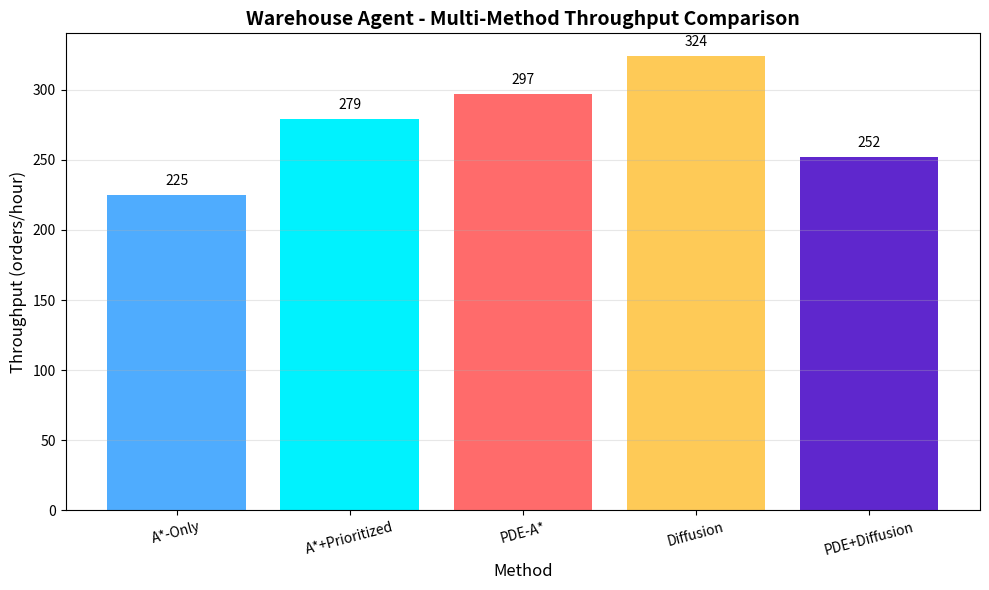

Generate this figure with matplotlib:
"""
Simple comparison visualization - generates ASCII and PNG charts
"""

# Data from benchmark results
methods = ['A*-Only', 'A*+Prioritized', 'PDE-A*', 'Diffusion', 'PDE+Diffusion']
throughputs = [225.0, 279.0, 297.0, 324.0, 252.0]

# Generate ASCII bar chart
print("\n" + "="*60)
print("Throughput Comparison (orders/hour)")
print("="*60)

max_tp = max(throughputs)
scale = 50 / max_tp  # Scale bars to 50 characters max

for method, tp in zip(methods, throughputs):
    bar_length = int(tp * scale)
    bar = "█" * bar_length
    print(f"{method:15} |{bar} {tp:.0f}")

print("="*60)

# Try to generate PNG chart
try:
    import matplotlib
    matplotlib.use('Agg')
    import matplotlib.pyplot as plt
    
    fig, ax = plt.subplots(figsize=(10, 6))
    colors = ['#4facfe', '#00f2fe', '#ff6b6b', '#feca57', '#5f27cd']
    bars = ax.bar(methods, throughputs, color=colors)
    
    ax.set_title('Warehouse Agent - Multi-Method Throughput Comparison', fontsize=14, fontweight='bold')
    ax.set_ylabel('Throughput (orders/hour)', fontsize=12)
    ax.set_xlabel('Method', fontsize=12)
    ax.grid(axis='y', alpha=0.3)
    ax.tick_params(axis='x', rotation=15)
    
    # Add value labels
    for bar in bars:
        height = bar.get_height()
        ax.text(bar.get_x() + bar.get_width()/2., height + 5,
                f'{height:.0f}', ha='center', va='bottom', fontsize=10)
    
    plt.tight_layout()
    plt.savefig('method_comparison.png', dpi=150, bbox_inches='tight')
    print("\n[OK] Chart saved to method_comparison.png")
    
except Exception as e:
    print(f"\n[INFO] matplotlib not available: {e}")
    print("Using ASCII chart above.")

print("\nComparison complete!")
